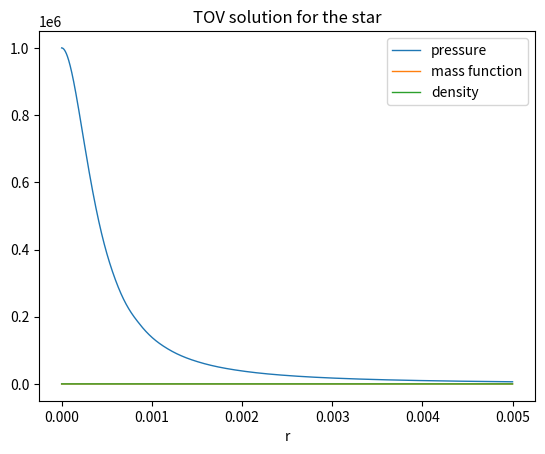

Recreate this plot in Python.
import numpy as np
import matplotlib.pyplot as plt
from scipy.integrate import solve_ivp

class Star:

    def __init__(self, rho_eos, p_c):

        # Set the density function as the EOS given (rho(p))
        self.rho = rho_eos
        # Set the integration constants: mass, pressure, and density at r=0
        self.m_0 = 0
        self.p_0 = p_c
        self.rho_0 = self.rho(self.p_0)
        # Initialize star properties: radius and total mass
        self.star_radius = 0
        self.star_mass = 0

    def _ode_system(self, r, y):

        # ODE System that describes the interior structure of the star
        p = y[0]
        m = y[1]
        dp_dr = -((self.rho(p) + p)*(m + 4*np.pi*r**3*p))/(r*(r - 2*m))         # TOV equation
        dm_dr = 4*np.pi*r**2*self.rho(p)                                        # Rate of change of the mass function
        return [dp_dr, dm_dr]

    def solve_tov(self, r_begin, r_end, r_nsamples, method='RK45'):

        # Solve the ODE system
        num_sol = solve_ivp(self._ode_system, [r_begin, r_end], [self.p_0, self.m_0], method=method, dense_output=True)
        # Get the arrays with the numerical solution interpolated according to the desired linspace
        self.r_space = np.linspace(r_begin, r_end, r_nsamples)
        pm_num_sol = num_sol.sol(self.r_space)
        self.p_num_sol = pm_num_sol[0]
        self.m_num_sol = pm_num_sol[1]

    def plot_result(self):

        # Show simple plot of the solution
        plt.figure()
        plt.plot(self.r_space, self.p_num_sol, linewidth=1, label='pressure')
        plt.plot(self.r_space, self.m_num_sol, linewidth=1, label='mass function')
        plt.plot(self.r_space, self.rho(self.p_num_sol), linewidth=1, label='density')
        plt.title('TOV solution for the star')
        plt.xlabel('r')
        plt.legend()
        plt.show()


if __name__ == "__main__":

    # Set the EOS and central pressure
    # def rho(p):
    #     c = 1.0
    #     return 12*(c * p)**(1/2)
    # p_c = 1*10**6

    def rho(p):
        c = 10**12
        return (p/c)**(1/2)
    p_c = 1*10**6

    # Define the object
    star_object = Star(rho, p_c)

    # Solve the TOV equation
    r_begin, r_end, r_nsamples = 1*10**(-12), 5*10**(-3), 1*10**6
    star_object.solve_tov(r_begin, r_end, r_nsamples)

    # Plot the result
    star_object.plot_result()
